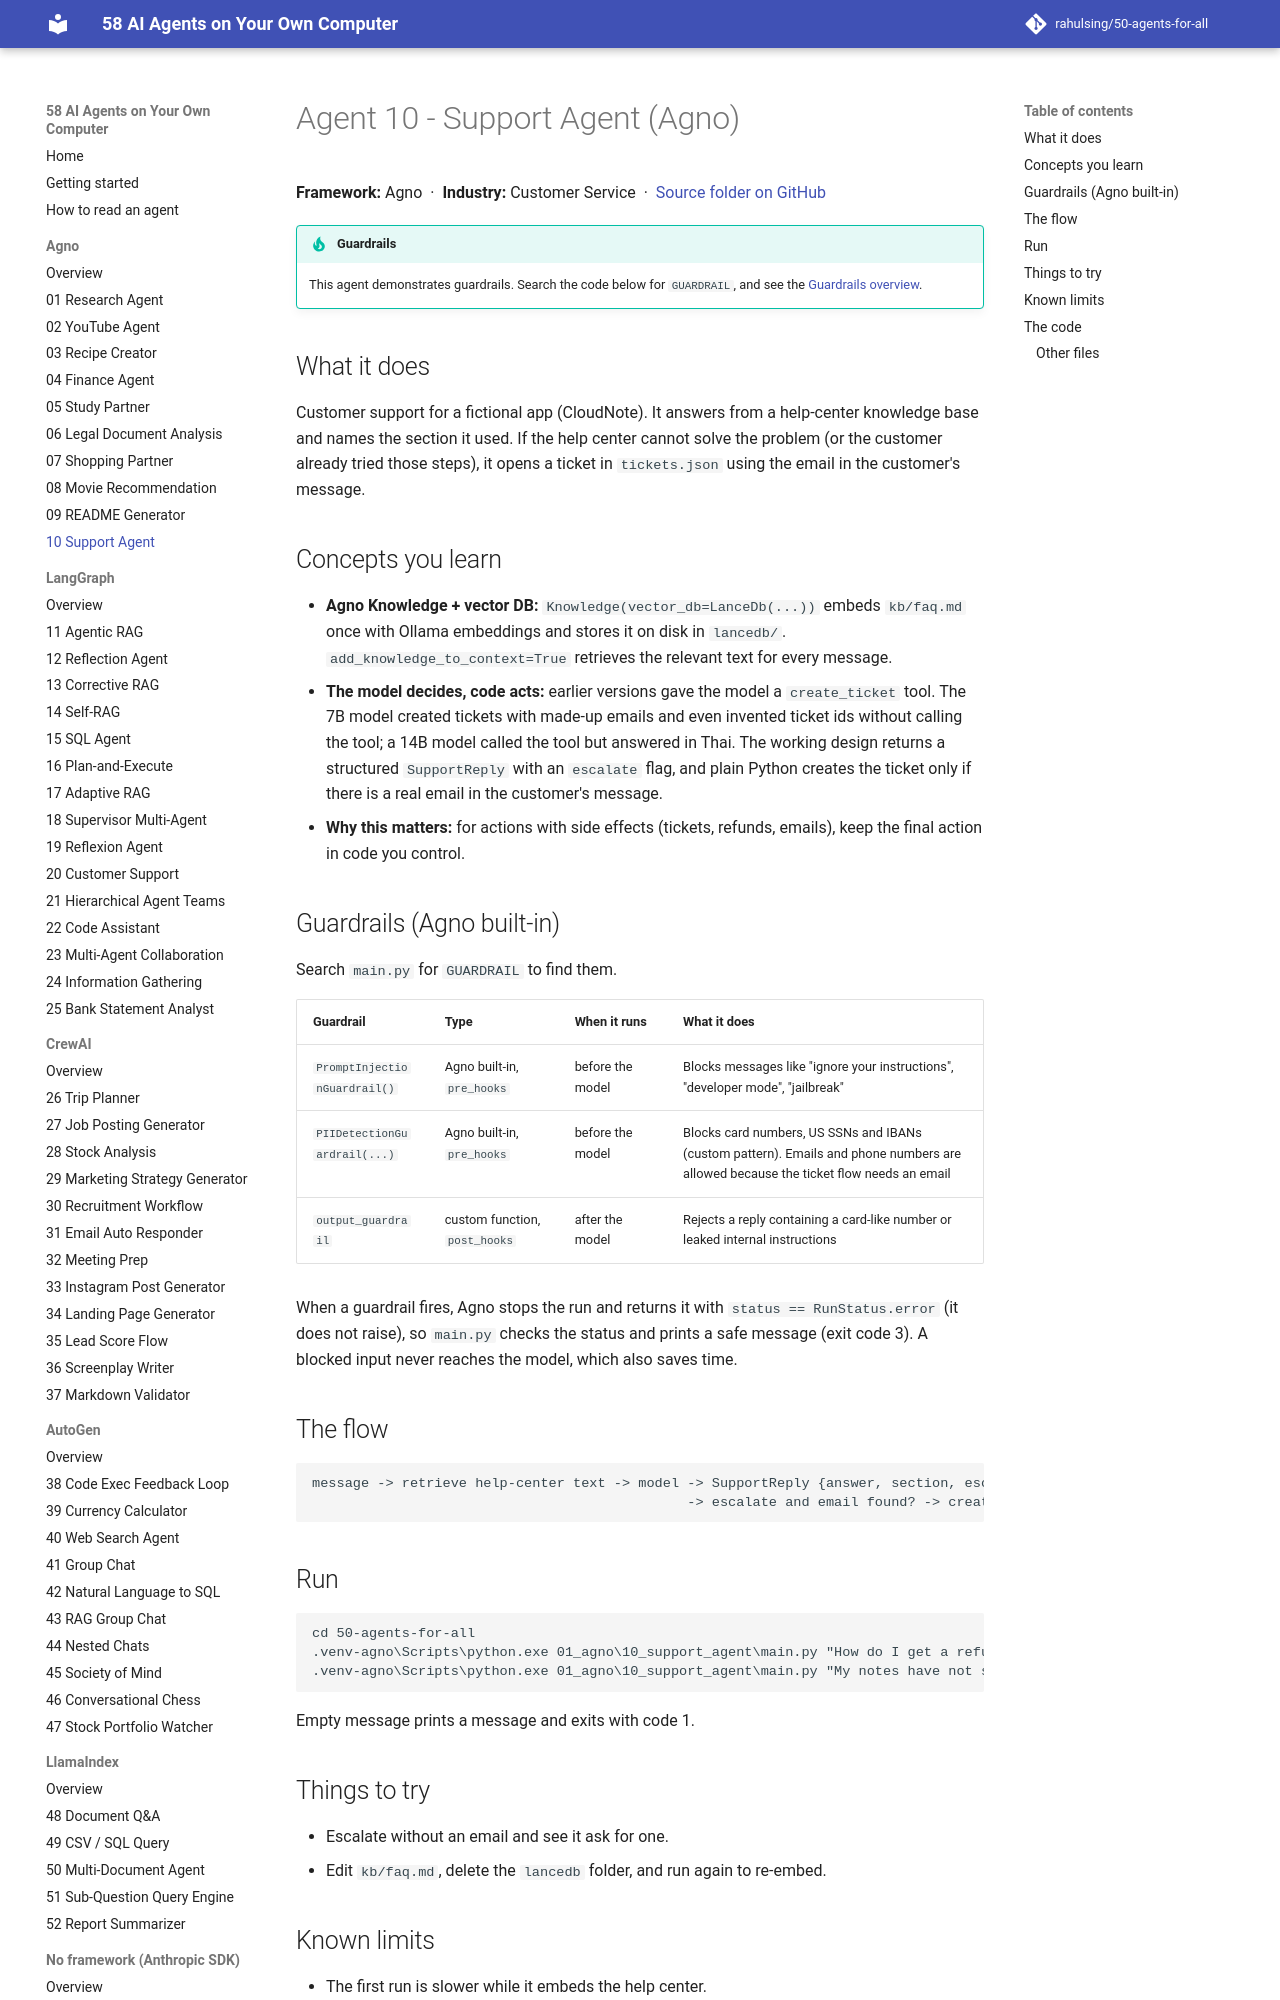

repository: rahulsing/50-agents-for-all · page: agents/01_agno/10_support_agent/index.html · generator: mkdocs

# Agent 10 - Support Agent (Agno)

## What it does
Customer support for a fictional app (CloudNote). It answers from a help-center knowledge base and names the section it used. If the help center cannot solve the problem (or the customer already tried those steps), it opens a ticket in `tickets.json` using the email in the customer's message.
